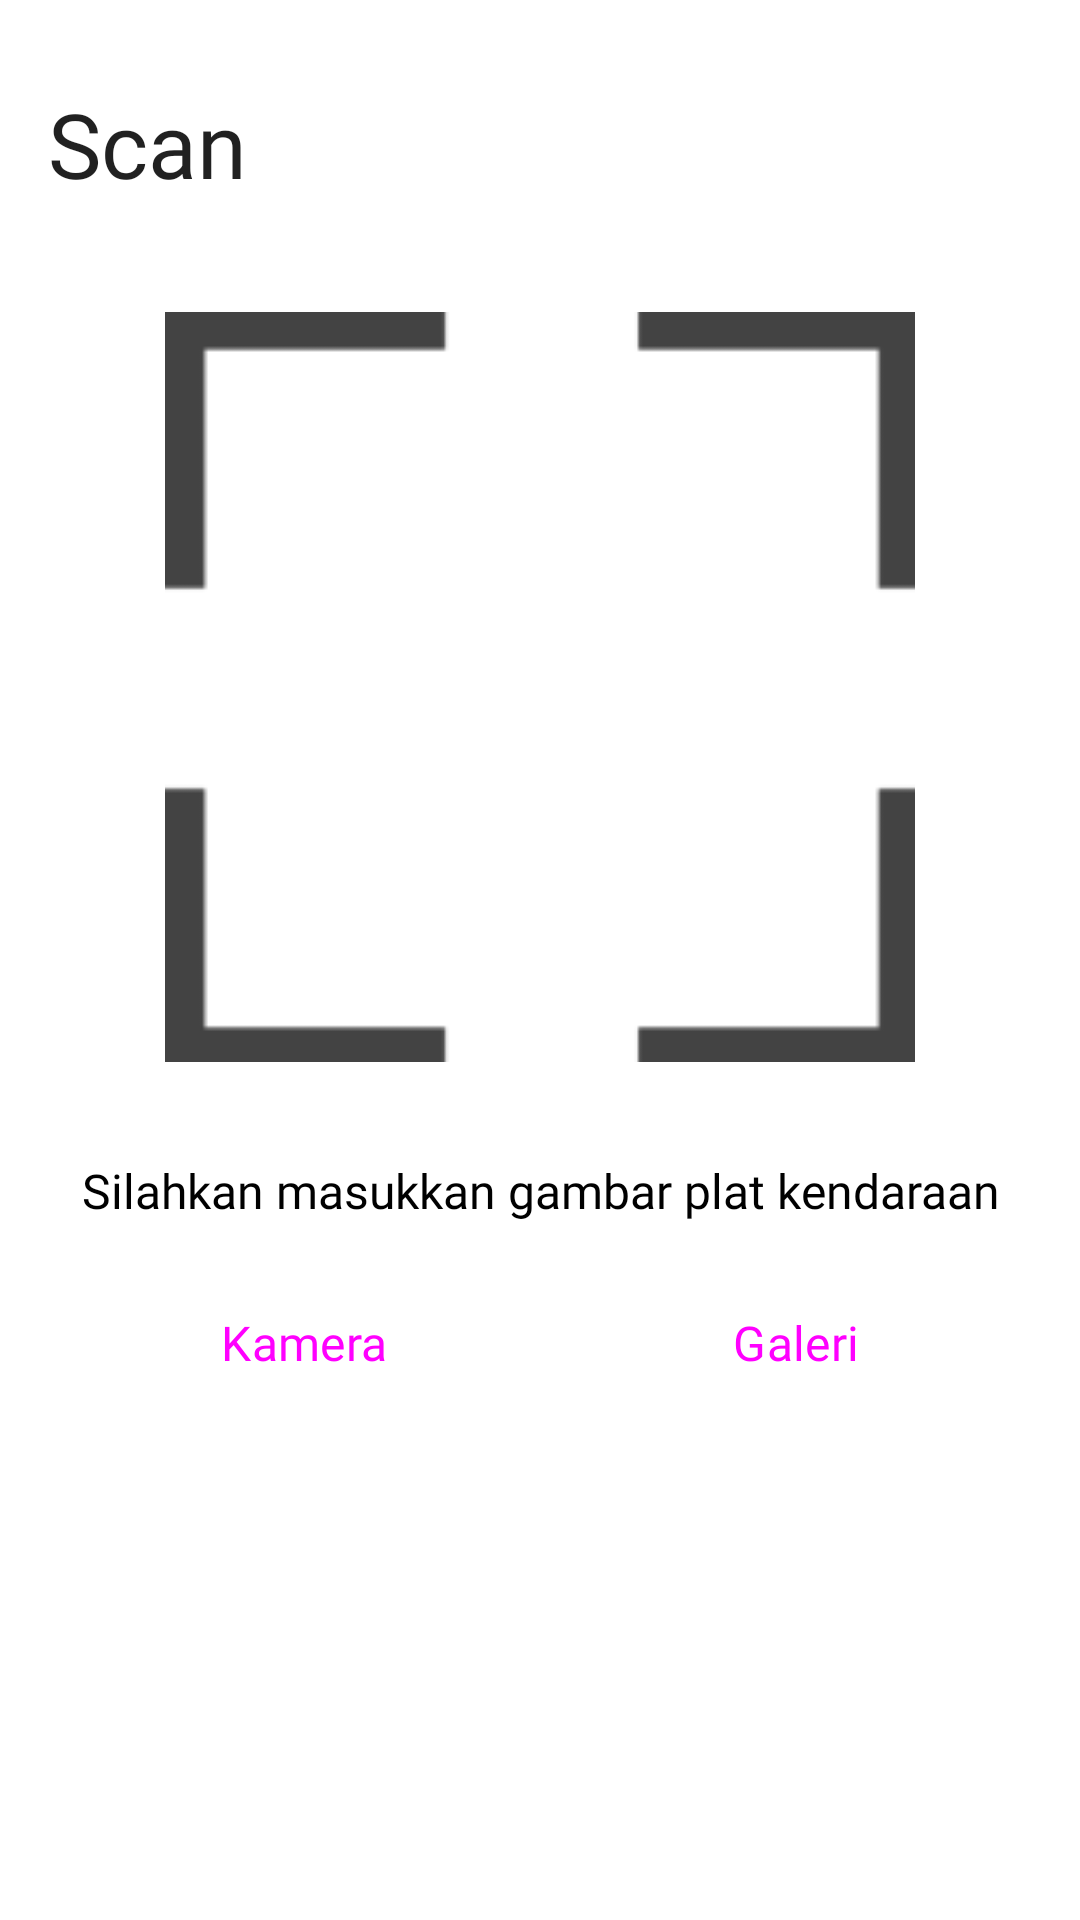

Layout XML and referenced resources for this Android screen:
<!-- AndroidManifest.xml: application theme Theme.PlateRecognition -->
<!-- res/layout/fragment_scan.xml -->
<?xml version="1.0" encoding="utf-8"?>
<androidx.constraintlayout.widget.ConstraintLayout
    android:id="@+id/scan_lyt"
    xmlns:android="http://schemas.android.com/apk/res/android"
    xmlns:app="http://schemas.android.com/apk/res-auto"
    xmlns:tools="http://schemas.android.com/tools"
    android:layout_width="match_parent"
    android:layout_height="match_parent"
    tools:context=".ui.scan.ScanFragment">

    <com.google.android.material.appbar.AppBarLayout
        android:id="@+id/topAppBar"
        android:layout_width="match_parent"
        android:layout_height="wrap_content"
        android:background="@color/white"
        app:layout_constraintEnd_toEndOf="parent"
        app:layout_constraintStart_toStartOf="parent"
        app:layout_constraintTop_toTopOf="parent"
        app:elevation="0dp">

        <com.google.android.material.appbar.MaterialToolbar
            android:layout_width="match_parent"
            android:layout_height="96dp"
            app:title="@string/title_scan"
            app:titleTextAppearance="@style/header5_b" />

    </com.google.android.material.appbar.AppBarLayout>

    <androidx.cardview.widget.CardView
        android:id="@+id/card_photo_holder"
        android:layout_width="wrap_content"
        android:layout_height="wrap_content"
        app:layout_constraintEnd_toEndOf="parent"
        app:layout_constraintStart_toStartOf="parent"
        app:layout_constraintTop_toBottomOf="@id/topAppBar"
        android:layout_marginTop="8dp"
        android:layout_marginStart="8dp"
        android:layout_marginEnd="8dp"
        app:cardCornerRadius="10dp"
        app:cardElevation="0dp">

        <ImageView
            android:id="@+id/photo_holder"
            android:layout_width="350dp"
            android:layout_height="250dp"
            android:src="@drawable/camera_border" />

    </androidx.cardview.widget.CardView>

    <TextView
        android:id="@+id/text_holder"
        style="@style/body1_m"
        android:layout_width="wrap_content"
        android:layout_height="wrap_content"
        android:layout_marginTop="32dp"
        android:gravity="center"
        android:text="@string/text_holder"
        android:textColor="@color/black"
        app:layout_constraintEnd_toEndOf="@+id/card_photo_holder"
        app:layout_constraintStart_toStartOf="@+id/card_photo_holder"
        app:layout_constraintTop_toBottomOf="@+id/card_photo_holder" />

    <LinearLayout
        android:id="@+id/btn_container"
        android:layout_width="match_parent"
        android:layout_height="wrap_content"
        android:layout_marginHorizontal="16dp"
        android:layout_marginTop="16dp"
        app:layout_constraintEnd_toEndOf="@+id/card_photo_holder"
        app:layout_constraintStart_toStartOf="@+id/card_photo_holder"
        app:layout_constraintTop_toBottomOf="@+id/text_holder"
        android:orientation="horizontal">

        <Button
            android:id="@+id/btn_camera"
            style="@style/uploadBtn"
            android:layout_width="wrap_content"
            android:layout_height="wrap_content"
            android:layout_marginStart="8dp"
            android:layout_marginEnd="8dp"
            android:layout_weight="1"
            android:text="@string/camera" />

        <Button
            android:id="@+id/btn_gallery"
            style="@style/uploadBtn"
            android:layout_width="wrap_content"
            android:layout_height="wrap_content"
            android:layout_marginStart="8dp"
            android:layout_marginEnd="8dp"
            android:layout_weight="1"
            android:text="@string/gallery" />

    </LinearLayout>

    <Button
        android:id="@+id/upload_button"
        style="@style/uploadBtn"
        android:layout_width="250dp"
        android:layout_height="wrap_content"
        android:layout_marginTop="16dp"
        android:enabled="false"
        android:alpha="0"
        android:text="@string/upload"
        app:layout_constraintEnd_toEndOf="@+id/card_photo_holder"
        app:layout_constraintStart_toStartOf="@+id/card_photo_holder"
        app:layout_constraintTop_toBottomOf="@+id/btn_container" />

</androidx.constraintlayout.widget.ConstraintLayout>
<!-- resources referenced by this layout -->
<resources>
  <color name="black">#FF000000</color>
  <color name="white">#FFFFFFFF</color>
  <!-- drawable camera_border: png bitmap (drawable, 1139 bytes) -->
  <string name="camera">Kamera</string>
  <string name="gallery">Galeri</string>
  <string name="text_holder">Silahkan masukkan gambar plat kendaraan</string>
  <string name="title_scan">Scan</string>
  <string name="upload">Upload</string>
  <style name="body1_m">
          <item name="android:textSize">16sp</item>
          <item name="android:fontFamily">@font/poppins_medium</item>
      </style>
  <style name="header5_b">
          <item name="android:textSize">30sp</item>
          <item name="android:fontFamily">@font/poppins_bold</item>
      </style>
  <style name="uploadBtn" parent="Widget.Material3.Button">
          <item name="shapeAppearance">@style/ShapeAppearance.App.SmallComponent</item>
          <item name="android:textAppearance">@style/TextAppearance.App.Button</item>
          <item name="backgroundTint">@color/button_color</item>
          <item name="android:backgroundTint">@color/button_color</item>
      </style>
  <style name="Theme.PlateRecognition" parent="Theme.MaterialComponents.DayNight.DarkActionBar">
          
          <item name="colorPrimary">@color/purple_500</item>
          <item name="colorPrimaryVariant">@color/purple_700</item>
          <item name="colorOnPrimary">@color/white</item>
          
          <item name="colorSecondary">@color/teal_200</item>
          <item name="colorSecondaryVariant">@color/teal_700</item>
          <item name="colorOnSecondary">@color/black</item>
          
          <item name="android:statusBarColor">?attr/colorPrimaryVariant</item>
          
      </style>
  <style name="ShapeAppearance.App.SmallComponent" parent="ShapeAppearance.Material3.SmallComponent">
          <item name="cornerFamily">rounded</item>
          <item name="cornerSize">12dp</item>
      </style>
  <style name="TextAppearance.App.Button" parent="TextAppearance.Material3.LabelLarge">
          <item name="fontFamily">@font/poppins_semi_bold</item>
          <item name="android:fontFamily">@font/poppins_semi_bold</item>
          <item name="android:textSize">16sp</item>
      </style>
  <color name="purple_500">#FF6200EE</color>
  <color name="purple_700">#FF3700B3</color>
  <color name="teal_200">#FF03DAC5</color>
  <color name="teal_700">#FF018786</color>
</resources>
